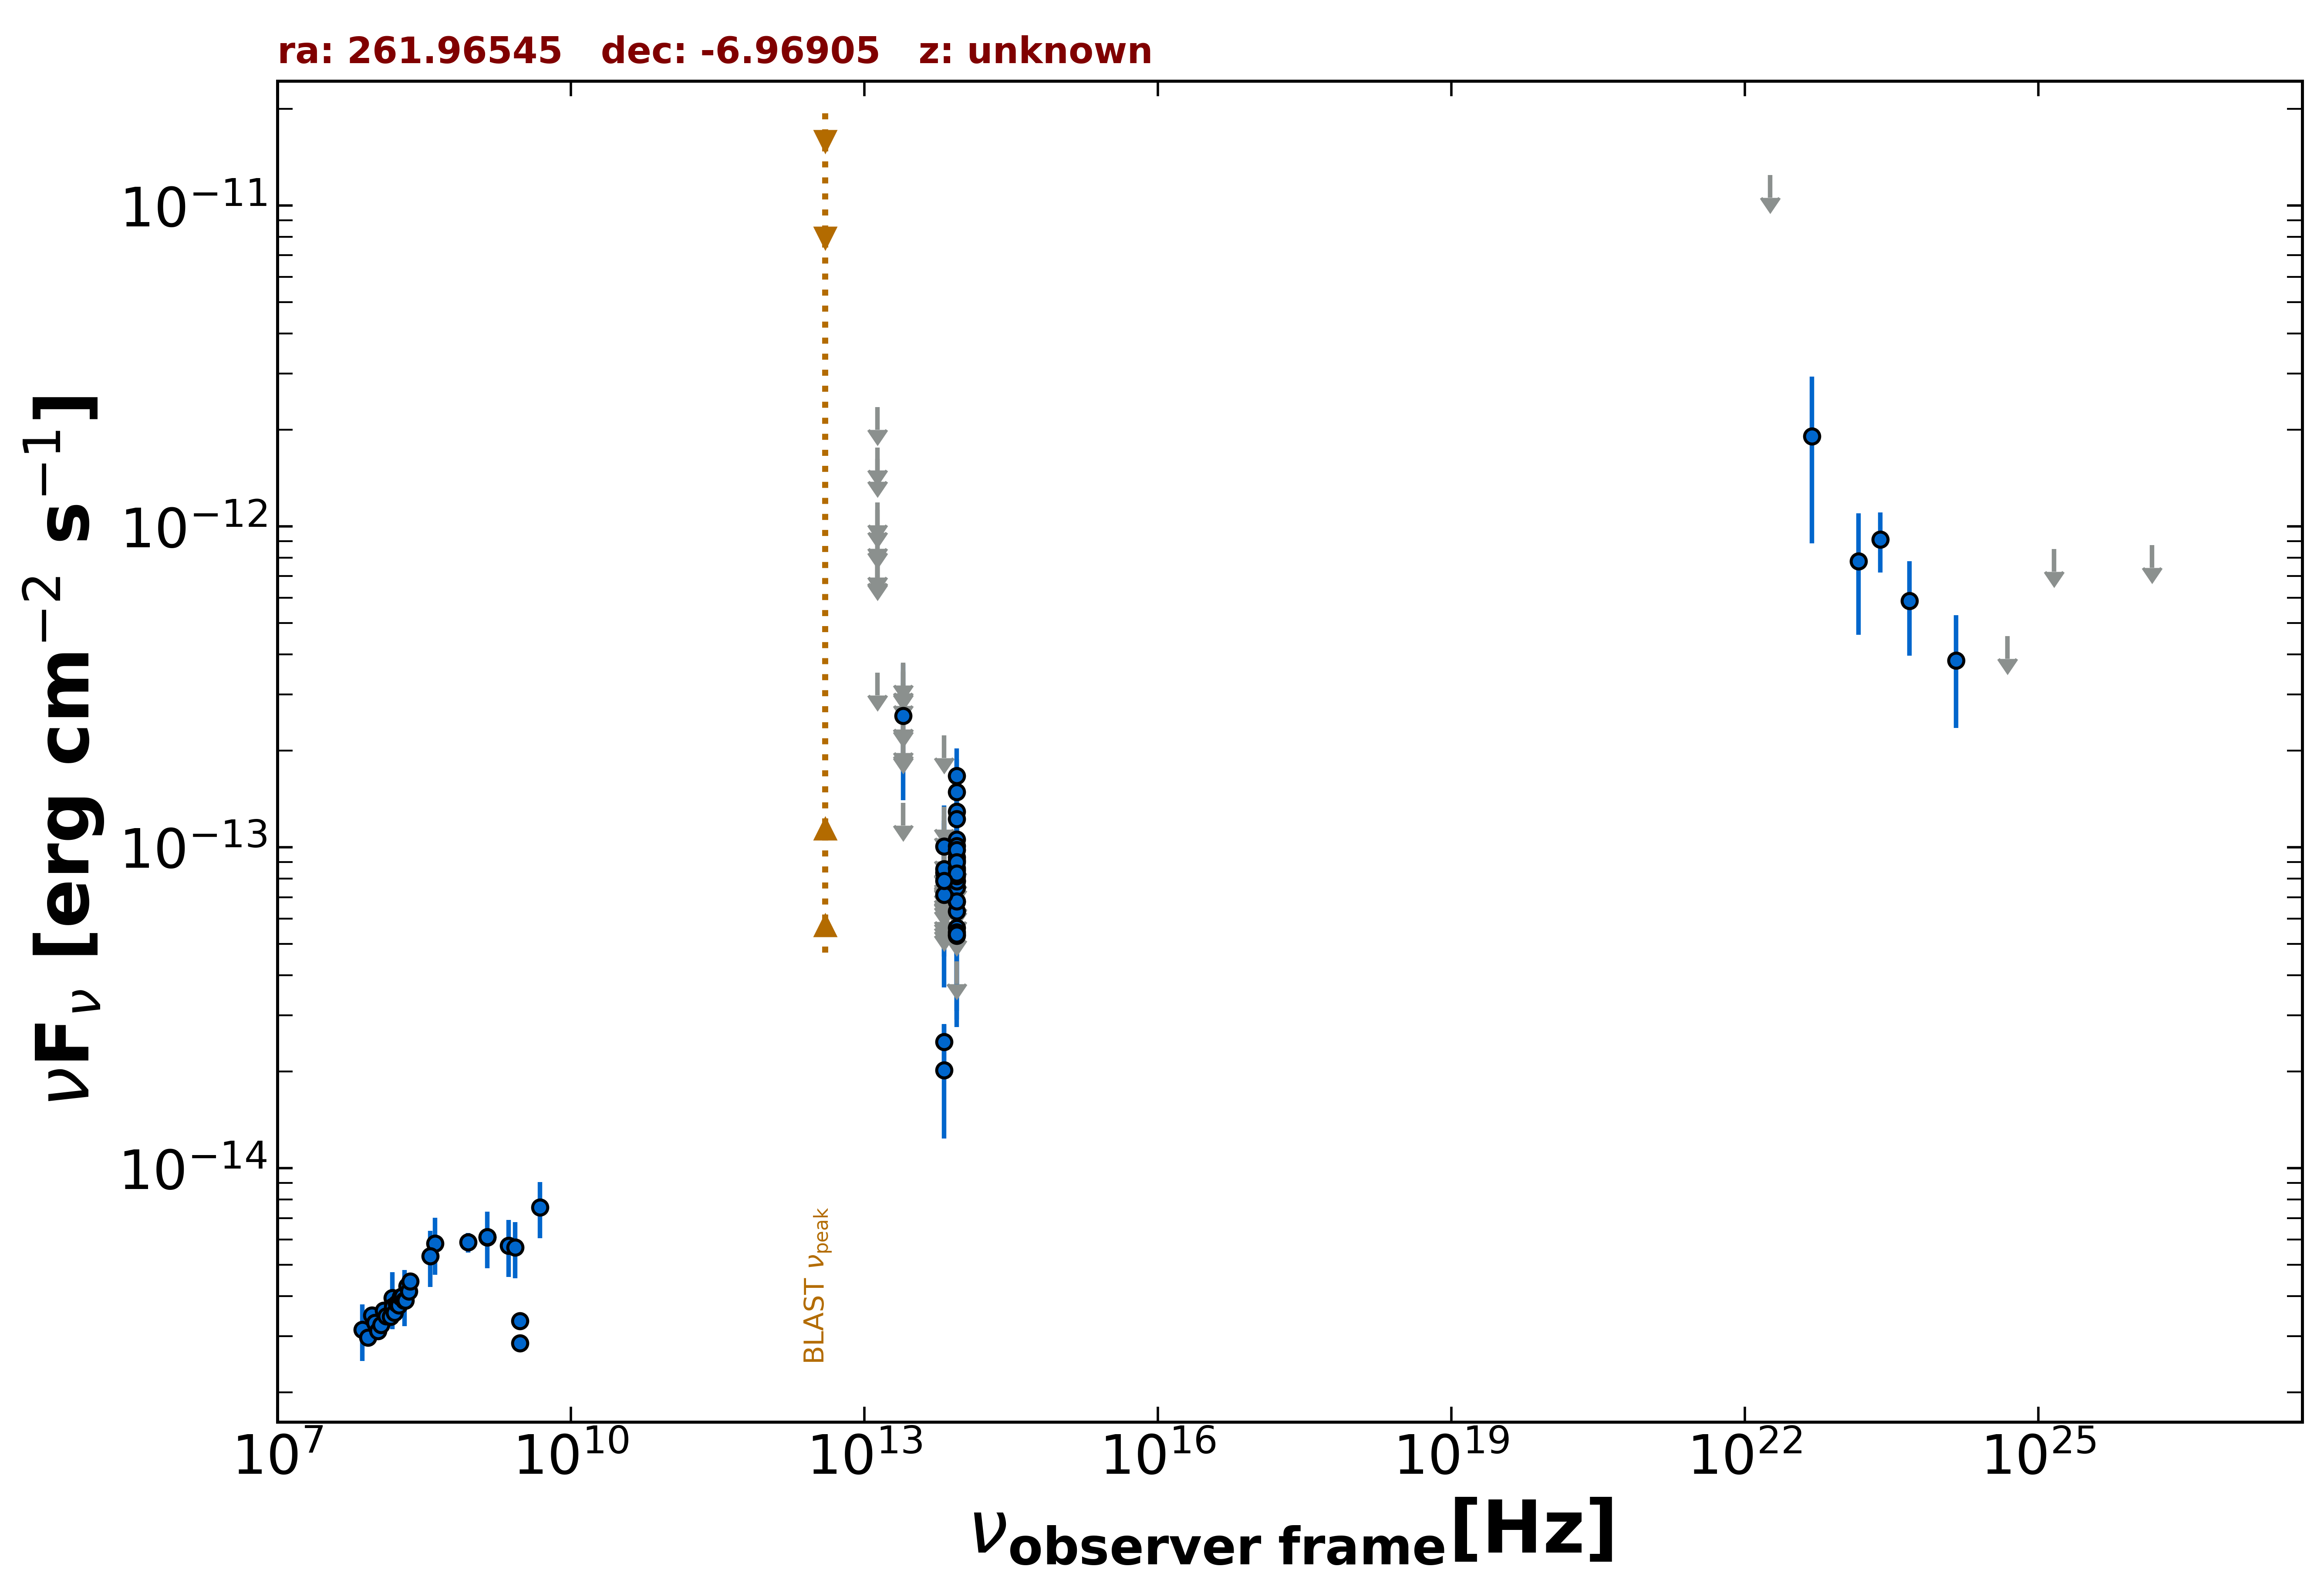

Values plotted in this chart, from the file beside it:
freq., flux, err_flux, MJD_start, MJD_end, flag, catalog, reference
1.400e+09, 6.101e-15, 1.835e-16, 55000, 55000, , NVSS, Condon et al. 1998  AJ  115  1693
8.870e+08, 5.877e-15, 4.160e-16, 55000, 55000, , RACS, Hale et al. 2021  PASA  38  e058
3.000e+09, 2.853e-15, 1.350e-17, 55000, 55000, , VLASSQL, Gordon et al. 2021  ApJS  255  30
3.000e+09, 3.339e-15, 1.050e-17, 55000, 55000, , VLASSQL, Gordon et al. 2021  ApJS  255  30
8.817e+13, 6.779e-14, 2.370e-15, 55000, 55000, , UNWISE, Schlafly et al. 2019  ApJS  240  30
6.517e+13, 2.477e-14, 3.365e-15, 55000, 55000, , UNWISE, Schlafly et al. 2019  ApJS  240  30
8.817e+13, 5.619e-14, 5.650e-15, 55000, 55000, , WISE, Wright et al. 2010  AJ  140  1868
6.517e+13, 2.022e-14, 7.840e-15, 55000, 55000, , WISE, Wright et al. 2010  AJ  140  1868
2.498e+13, 1.378e-13, 0.000e+00, 55000, 55000, UL, WISE, Wright et al. 2010  AJ  140  1868
1.363e+13, 3.509e-13, 0.000e+00, 55000, 55000, UL, WISE, Wright et al. 2010  AJ  140  1868
8.817e+13, 1.292e-13, 2.365e-14, 58191, 58191, , NEOWISE, Mainzer et al. 2014  ApJ  792  30
6.517e+13, 9.662e-14, 0.000e+00, 58191, 58191, UL, NEOWISE, Mainzer et al. 2014  ApJ  792  30
8.817e+13, 1.225e-13, 3.641e-14, 58191, 58191, , NEOWISE, Mainzer et al. 2014  ApJ  792  30
6.517e+13, 7.424e-14, 0.000e+00, 58191, 58191, UL, NEOWISE, Mainzer et al. 2014  ApJ  792  30
8.817e+13, 1.058e-13, 2.499e-14, 57272, 57272, , NEOWISE, Mainzer et al. 2014  ApJ  792  30
6.517e+13, 1.007e-13, 3.423e-14, 57272, 57272, , NEOWISE, Mainzer et al. 2014  ApJ  792  30
8.817e+13, 1.671e-13, 3.610e-14, 56913, 56913, , NEOWISE, Mainzer et al. 2014  ApJ  792  30
6.517e+13, 1.339e-13, 0.000e+00, 56913, 56913, UL, NEOWISE, Mainzer et al. 2014  ApJ  792  30
8.817e+13, 1.487e-13, 3.950e-14, 57991, 57991, , NEOWISE, Mainzer et al. 2014  ApJ  792  30
6.517e+13, 9.008e-14, 0.000e+00, 57991, 57991, UL, NEOWISE, Mainzer et al. 2014  ApJ  792  30
8.817e+13, 1.011e-13, 2.616e-14, 59286, 59286, , NEOWISE, Mainzer et al. 2014  ApJ  792  30
6.517e+13, 8.361e-14, 0.000e+00, 59286, 59286, UL, NEOWISE, Mainzer et al. 2014  ApJ  792  30
8.817e+13, 9.325e-14, 3.931e-14, 59650, 59650, , NEOWISE, Mainzer et al. 2014  ApJ  792  30
6.517e+13, 7.890e-14, 0.000e+00, 59650, 59650, UL, NEOWISE, Mainzer et al. 2014  ApJ  792  30
8.817e+13, 9.792e-14, 0.000e+00, 55448, 55448, UL, WISEME, Wright et al. 2010  AJ  140  1868
6.517e+13, 6.425e-14, 0.000e+00, 55448, 55448, UL, WISEME, Wright et al. 2010  AJ  140  1868
8.817e+13, 7.517e-14, 2.746e-14, 55448, 55448, , WISEME, Wright et al. 2010  AJ  140  1868
6.517e+13, 8.651e-14, 0.000e+00, 55448, 55448, UL, WISEME, Wright et al. 2010  AJ  140  1868
8.817e+13, 7.864e-14, 2.528e-14, 55448, 55448, , WISEME, Wright et al. 2010  AJ  140  1868
6.517e+13, 7.853e-14, 0.000e+00, 55448, 55448, UL, WISEME, Wright et al. 2010  AJ  140  1868
8.817e+13, 9.104e-14, 2.634e-14, 55448, 55448, , WISEME, Wright et al. 2010  AJ  140  1868
6.517e+13, 8.715e-14, 0.000e+00, 55448, 55448, UL, WISEME, Wright et al. 2010  AJ  140  1868
8.817e+13, 6.906e-14, 0.000e+00, 55448, 55448, UL, WISEME, Wright et al. 2010  AJ  140  1868
6.517e+13, 6.777e-14, 0.000e+00, 55448, 55448, UL, WISEME, Wright et al. 2010  AJ  140  1868
8.817e+13, 4.418e-14, 0.000e+00, 55269, 55269, UL, WISEME, Wright et al. 2010  AJ  140  1868
6.517e+13, 8.361e-14, 3.513e-14, 55269, 55269, , WISEME, Wright et al. 2010  AJ  140  1868
2.498e+13, 2.236e-13, 0.000e+00, 55269, 55269, UL, WISEME, Wright et al. 2010  AJ  140  1868
1.363e+13, 9.726e-13, 0.000e+00, 55269, 55269, UL, WISEME, Wright et al. 2010  AJ  140  1868
8.817e+13, 5.436e-14, 2.532e-14, 55269, 55269, , WISEME, Wright et al. 2010  AJ  140  1868
6.517e+13, 8.322e-14, 0.000e+00, 55269, 55269, UL, WISEME, Wright et al. 2010  AJ  140  1868
2.498e+13, 2.318e-13, 0.000e+00, 55269, 55269, UL, WISEME, Wright et al. 2010  AJ  140  1868
1.363e+13, 1.005e-12, 0.000e+00, 55269, 55269, UL, WISEME, Wright et al. 2010  AJ  140  1868
8.817e+13, 7.842e-14, 2.741e-14, 55448, 55448, , WISEME, Wright et al. 2010  AJ  140  1868
6.517e+13, 6.586e-14, 0.000e+00, 55448, 55448, UL, WISEME, Wright et al. 2010  AJ  140  1868
8.817e+13, 9.837e-14, 2.444e-14, 55448, 55448, , WISEME, Wright et al. 2010  AJ  140  1868
6.517e+13, 8.860e-14, 0.000e+00, 55448, 55448, UL, WISEME, Wright et al. 2010  AJ  140  1868
8.817e+13, 6.322e-14, 2.576e-14, 55448, 55448, , WISEME, Wright et al. 2010  AJ  140  1868
6.517e+13, 7.618e-14, 0.000e+00, 55448, 55448, UL, WISEME, Wright et al. 2010  AJ  140  1868
8.817e+13, 8.473e-14, 2.582e-14, 55448, 55448, , WISEME, Wright et al. 2010  AJ  140  1868
6.517e+13, 8.556e-14, 3.562e-14, 55448, 55448, , WISEME, Wright et al. 2010  AJ  140  1868
8.817e+13, 6.026e-14, 0.000e+00, 55448, 55448, UL, WISEME, Wright et al. 2010  AJ  140  1868
6.517e+13, 2.232e-13, 0.000e+00, 55448, 55448, UL, WISEME, Wright et al. 2010  AJ  140  1868
8.817e+13, 7.360e-14, 0.000e+00, 55448, 55448, UL, WISEME, Wright et al. 2010  AJ  140  1868
6.517e+13, 1.065e-13, 0.000e+00, 55448, 55448, UL, WISEME, Wright et al. 2010  AJ  140  1868
8.817e+13, 8.137e-14, 3.292e-14, 55268, 55268, , WISEME, Wright et al. 2010  AJ  140  1868
6.517e+13, 9.591e-14, 0.000e+00, 55268, 55268, UL, WISEME, Wright et al. 2010  AJ  140  1868
2.498e+13, 2.699e-13, 0.000e+00, 55268, 55268, UL, WISEME, Wright et al. 2010  AJ  140  1868
1.363e+13, 7.826e-13, 0.000e+00, 55268, 55268, UL, WISEME, Wright et al. 2010  AJ  140  1868
8.817e+13, 7.573e-14, 0.000e+00, 55268, 55268, UL, WISEME, Wright et al. 2010  AJ  140  1868
6.517e+13, 6.897e-14, 0.000e+00, 55268, 55268, UL, WISEME, Wright et al. 2010  AJ  140  1868
... 71 more rows
